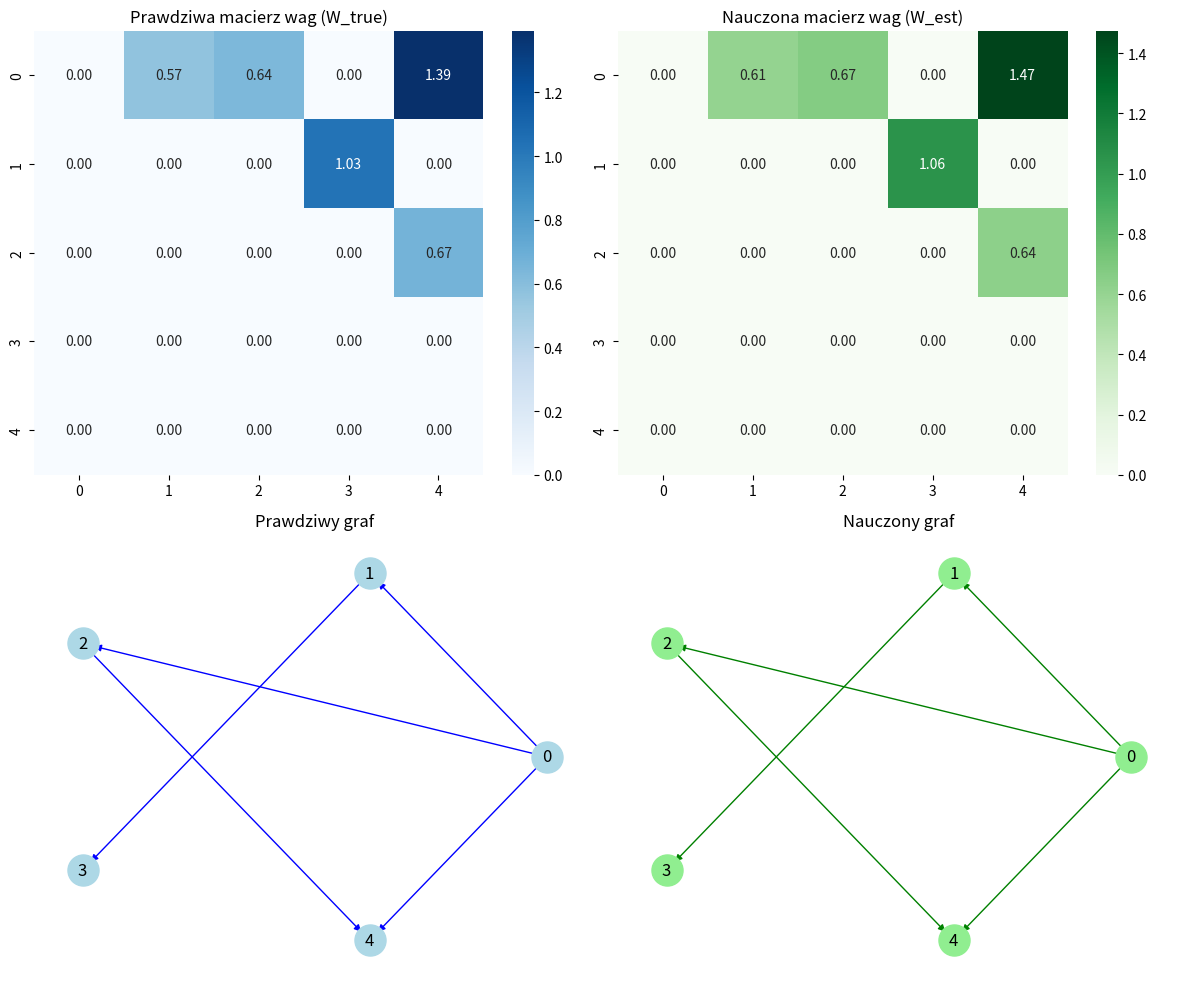

This chart was generated by the following Python code:
import numpy as np
from scipy.linalg import expm
from scipy.optimize import minimize
import matplotlib.pyplot as plt
import seaborn as sns
import networkx as nx

def generate_synthetic_data(d=5, n=1000):
    """
    Generuje dane syntetyczne dla prostego DAGa.
    d: liczba węzłów (zmiennych)
    n: liczba próbek
    Na podstawie metodologii opisanej w sekcji eksperymentów [3].
    """
    # 1. Tworzenie macierzy sąsiedztwa (prawdziwy graf - ground truth)
    # Tworzymy macierz górnotrójkątną, aby zagwarantować acykliczność (DAG)
    W_true = np.triu(np.random.uniform(0.5, 2.0, (d, d)), k=1)
    
    # Losowe zerowanie niektórych krawędzi dla rzadkości grafu
    W_true[np.random.rand(d, d) < 0.5] = 0
    
    # 2. Generowanie danych X = XW + Z (Liniowy SEM)
    # Zgodnie z równaniem X_j = w_j^T * X + z_j [4]
    noise = np.random.normal(0, 1, (n, d))
    I = np.eye(d)
    # Rozwiązanie równania X(I - W) = Z => X = Z(I - W)^-1
    X = noise @ np.linalg.inv(I - W_true)
    
    return X, W_true

def notears_algorithm(X, rho_max=1e16, w_threshold=0.3):
    """
    Implementacja algorytmu NOTEARS.
    Źródło: Algorithm 1 w 'DAGs with NO TEARS' [5].
    """
    n, d = X.shape
    W_est = np.zeros((d, d)) # Inicjalizacja W0
    rho = 1.0                # Parametr kary (penalty parameter)
    alpha = 0.0              # Mnożnik Lagrange'a
    h_val = np.inf           # Wartość ograniczenia acykliczności

    # Kluczowa funkcja h(W): miara "acykliczności" grafu.
    # h(W) = tr(e^(W*W)) - d = 0 oznacza, że graf jest DAGiem [6].
    def _h(W):
        return np.trace(expm(W * W)) - d

    # Funkcja straty F(W): Błąd średniokwadratowy (Least Squares)
    # F(W) = 1/2n || X - XW ||^2 [7]
    def _loss(W_flat):
        W = W_flat.reshape(d, d)
        R = X - X @ W
        loss = 0.5 / n * np.sum(R ** 2)
        return loss

    # Funkcja celu dla rozszerzonego Lagrange'a (Augmented Lagrangian) [8]
    # L(W, alpha, rho) = F(W) + rho/2 * |h(W)|^2 + alpha * h(W)
    def _func(W_flat):
        W = W_flat.reshape(d, d)
        h = _h(W)
        return _loss(W_flat) + 0.5 * rho * h * h + alpha * h

    # Gradient funkcji celu (uproszczony - numeryczny dla czytelności,
    # w pełnej wersji implementuje się analityczny gradient [6])
    
    # Pętla główna algorytmu (Dual Ascent) [5]
    while rho < rho_max:
        # Krok 2(a): Rozwiązanie problemu pierwotnego
        res = minimize(_func, W_est.flatten(), method='L-BFGS-B')
        W_new = res.x.reshape(d, d)
        h_new = _h(W_new)
        
        # Sprawdzenie warunku zbieżności
        if h_new > 0.25 * h_val:
            rho *= 10  # Zwiększenie kary
        else:
            W_est = W_new
            h_val = h_new
            alpha += rho * h_val # Krok 2(b): Dual ascent [5]
            
        if h_val < 1e-8:
            break

    # Krok 3: Progowanie (Thresholding) [9]
    # Usuwamy wagi bliskie zera, aby uzyskać czystą strukturę
    W_est[np.abs(W_est) < w_threshold] = 0
    
    return W_est


def visualize_results(W_true, W_est):
    """
    Wizualizuje porównanie prawdziwej i nauczonej struktury grafu.
    """
    fig, axes = plt.subplots(2, 2, figsize=(12, 10))
    
    # 1. Heatmapa prawdziwa
    sns.heatmap(W_true, annot=True, fmt=".2f", cmap="Blues", ax=axes[0, 0])
    axes[0, 0].set_title("Prawdziwa macierz wag (W_true)")
    
    # 2. Heatmapa nauczona
    sns.heatmap(W_est, annot=True, fmt=".2f", cmap="Greens", ax=axes[0, 1])
    axes[0, 1].set_title("Nauczona macierz wag (W_est)")
    
    # Próg wyswietlania krawędzi dla grafów
    threshold = 0.1
    
    # 3. Graf prawdziwy
    G_true = nx.DiGraph(W_true)
    # Usuwamy słabe krawędzie z wizualizacji (choć w W_true raczej są 0 lub >0.5)
    edges_true = [(u, v) for u, v, d in G_true.edges(data=True) if abs(d['weight']) > 0]
    pos = nx.circular_layout(G_true)
    
    nx.draw_networkx_nodes(G_true, pos, ax=axes[1, 0], node_color='lightblue', node_size=500)
    nx.draw_networkx_labels(G_true, pos, ax=axes[1, 0])
    nx.draw_networkx_edges(G_true, pos, edgelist=edges_true, ax=axes[1, 0], edge_color='blue', arrows=True)
    axes[1, 0].set_title("Prawdziwy graf")
    axes[1, 0].axis('off')

    # 4. Graf nauczony
    G_est = nx.DiGraph(W_est)
    edges_est = [(u, v) for u, v, d in G_est.edges(data=True) if abs(d['weight']) > threshold]
    
    nx.draw_networkx_nodes(G_est, pos, ax=axes[1, 1], node_color='lightgreen', node_size=500)
    nx.draw_networkx_labels(G_est, pos, ax=axes[1, 1])
    nx.draw_networkx_edges(G_est, pos, edgelist=edges_est, ax=axes[1, 1], edge_color='green', arrows=True)
    axes[1, 1].set_title("Nauczony graf")
    axes[1, 1].axis('off')
    
    plt.tight_layout()
    plt.show()

# --- Uruchomienie przykładu ---
if __name__ == "__main__":
    # 1. Generowanie danych
    print("Generowanie danych syntetycznych...")
    X, W_true = generate_synthetic_data(d=5, n=1000)
    
    # 2. Uczenie struktury
    print("Uczenie struktury DAG (NOTEARS)...")
    W_learned = notears_algorithm(X)
    
    # 3. Wyniki
    print("\nPrawdziwa macierz wag (W_true):")
    print(np.round(W_true, 2))
    
    print("\nNauczona macierz wag (W_learned):")
    print(np.round(W_learned, 2))
    
    # Sprawdzenie błędu
    # Proste porównanie (w praktyce używa się miary SHD - Structural Hamming Distance)
    mse = np.sum((W_true - W_learned)**2)
    print(f"\nBłąd rekonstrukcji macierzy (MSE): {mse:.4f}")

    # 4. Wizualizacja
    print("Generowanie wykresów...")
    visualize_results(W_true, W_learned)
